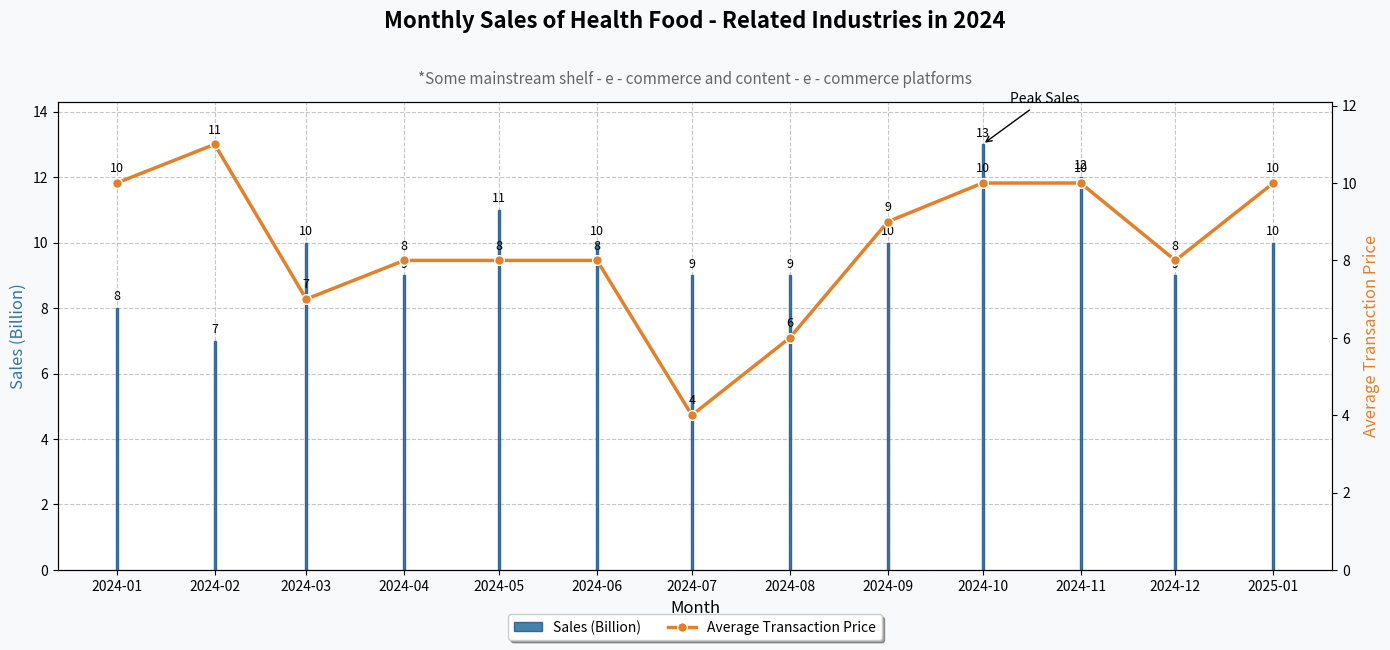

Write Python code to recreate this figure.
import pandas as pd
import matplotlib.pyplot as plt
import matplotlib.dates as mdates
from datetime import datetime

# Build data
data = {
    'Month': ['202401', '202402', '202403', '202404', '202405', '202406', 
              '202407', '202408', '202409', '202410', '202411', '202412', '202501'],
    'Sales (Billion)': [8, 7, 10, 9, 11, 10, 9, 9, 10, 13, 12, 9, 10],
    'Average Transaction Price': [10, 11, 7, 8, 8, 8, 4, 6, 9, 10, 10, 8, 10]
}
df = pd.DataFrame(data)

# Convert the month to date format for better display
df['Date'] = df['Month'].apply(lambda x: datetime.strptime(x, '%Y%m'))

# Create a dual - axis chart
fig, ax1 = plt.subplots(figsize=(14, 7))  # Increase the chart size
ax2 = ax1.twinx()

# Set the chart background and grid
fig.patch.set_facecolor('#f8f9fa')  # Light gray background
ax1.set_facecolor('#ffffff')  # White plotting area
ax1.grid(True, linestyle='--', alpha=0.7)  # Add grid lines

# Draw the sales bar chart - use gradient color and shadow effect
bar_width = 0.6
bars = ax1.bar(df['Date'], df['Sales (Billion)'], width=bar_width, 
               color='#3274A1', edgecolor='#285F8F', alpha=0.9, 
               label='Sales (Billion)', zorder=3)  # zorder controls the layer order

# Add numerical labels to the bar chart
for bar in bars:
    height = bar.get_height()
    ax1.text(bar.get_x() + bar.get_width()/2., height + 0.15,
             f'{height}', ha='center', va='bottom', fontsize=9)

# Draw the average transaction price line chart - use a smooth curve and marker points
line, = ax2.plot(df['Date'], df['Average Transaction Price'], color='#E1812C', 
                label='Average Transaction Price', linewidth=2.5, marker='o', markersize=7,
                markeredgecolor='white', markeredgewidth=1, zorder=4)

# Add numerical labels to the line chart
for x, y in zip(df['Date'], df['Average Transaction Price']):
    ax2.annotate(f'{y}', (x, y), textcoords='offset points',
                xytext=(0, 8), ha='center', fontsize=9)

# Set the axis labels and title
ax1.set_xlabel('Month', fontsize=12)
ax1.set_ylabel('Sales (Billion)', color='#3274A1', fontsize=12)
ax2.set_ylabel('Average Transaction Price', color='#E1812C', fontsize=12)

# Set the title and subtitle
plt.suptitle('Monthly Sales of Health Food - Related Industries in 2024', fontsize=16, fontweight='bold', y=0.96)
plt.title('*Some mainstream shelf - e - commerce and content - e - commerce platforms', fontsize=11, color='#666666', y=1.02)

# Format the x - axis date display
ax1.xaxis.set_major_formatter(mdates.DateFormatter('%Y-%m'))
ax1.xaxis.set_major_locator(mdates.MonthLocator(interval=1))
plt.xticks(rotation=45, ha='right', fontsize=10)

# Set the y - axis range
ax1.set_ylim(0, max(df['Sales (Billion)']) * 1.1)  # Leave 10% space
ax2.set_ylim(0, max(df['Average Transaction Price']) * 1.1)

# Add a legend - use a better position and style
lines_1, labels_1 = ax1.get_legend_handles_labels()
lines_2, labels_2 = ax2.get_legend_handles_labels()
ax1.legend(lines_1 + lines_2, labels_1 + labels_2, 
          loc='upper center', bbox_to_anchor=(0.5, -0.08),
          ncol=2, frameon=True, fancybox=True, shadow=True,
          fontsize=10)

# Add an annotation - highlight the month with the highest sales
max_sales_idx = df['Sales (Billion)'].idxmax()
ax1.annotate('Peak Sales', xy=(df['Date'][max_sales_idx], df['Sales (Billion)'][max_sales_idx]),
            xytext=(20, 30), textcoords='offset points',
            arrowprops=dict(arrowstyle='->', color='black'),
            fontsize=10)

# Adjust the layout
plt.tight_layout(rect=[0, 0.03, 1, 0.95])  # Leave space for the bottom and top text

# Display the chart
plt.show()
